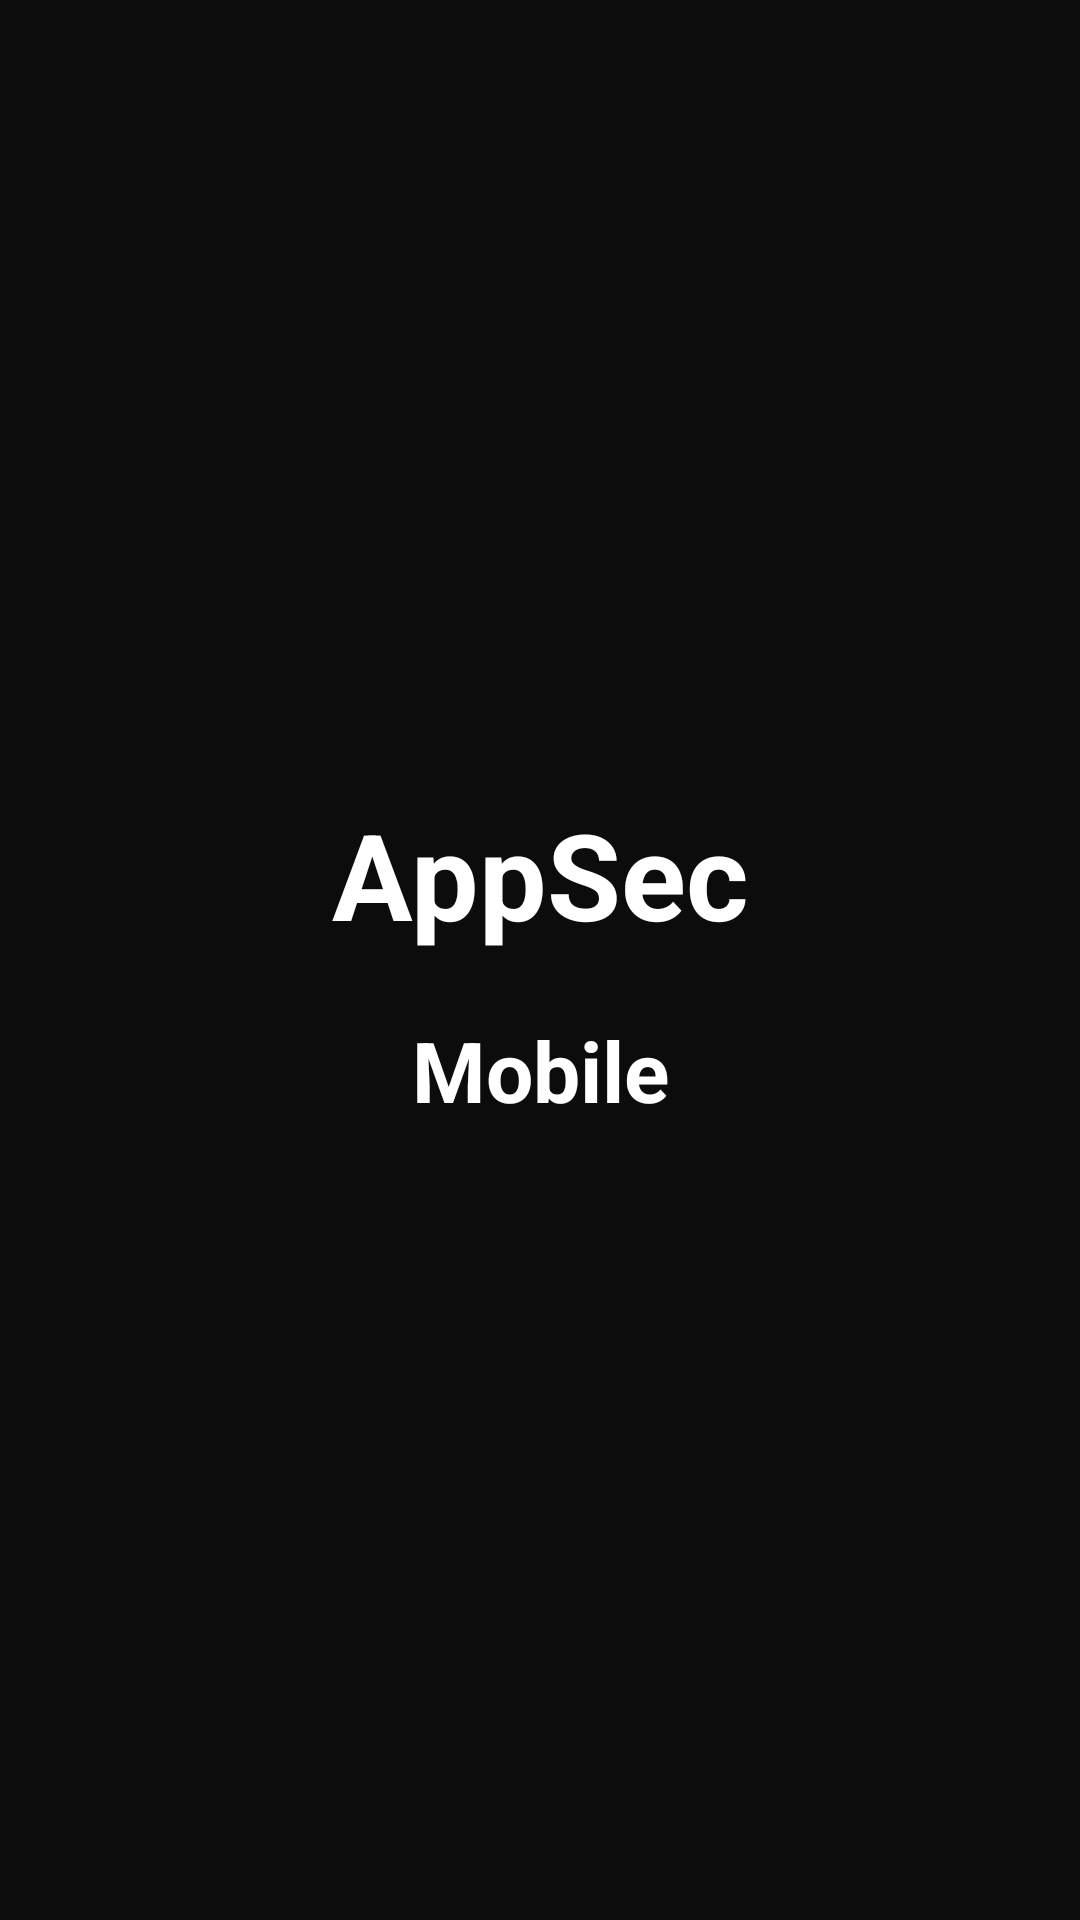

Write the Android layout XML for this screen, with the resource values it uses.
<!-- AndroidManifest.xml: application theme Theme.AppSec -->
<!-- res/layout/activity_splash.xml -->
<?xml version="1.0" encoding="utf-8"?>
<LinearLayout xmlns:android="http://schemas.android.com/apk/res/android"
    android:layout_width="match_parent"
    android:layout_height="match_parent"
    android:background="#0C0C0D"
    android:gravity="center"
    android:orientation="vertical">

    <TextView
        android:layout_width="match_parent"
        android:layout_height="wrap_content"
        android:layout_gravity="center_horizontal"
        android:gravity="center"
        android:text="@string/app_name"
        android:textColor="@color/white"
        android:textSize="40sp"
        android:textStyle="bold" />

    <TextView
        android:layout_width="match_parent"
        android:layout_height="wrap_content"
        android:layout_gravity="center_horizontal"
        android:gravity="center"
        android:text="@string/mobile"
        android:layout_marginTop="20dp"
        android:textColor="@color/white"
        android:textSize="28sp"
        android:textStyle="bold" />

</LinearLayout>
<!-- resources referenced by this layout -->
<resources>
  <color name="white">#FFFFFFFF</color>
  <string name="app_name">AppSec</string>
  <string name="mobile">Mobile</string>
  <style name="Theme.AppSec" parent="Theme.MaterialComponents.DayNight.NoActionBar">
          
          <item name="colorPrimary">@color/purple_500</item>
          <item name="colorPrimaryVariant">@color/purple_700</item>
          <item name="colorOnPrimary">@color/white</item>
          
          <item name="colorSecondaryVariant">@color/teal_700</item>
          <item name="colorOnSecondary">@color/black</item>
          <item name="colorSecondary">#E2C675</item>
          
          <item name="android:statusBarColor">#0C0C0D</item>
          
      </style>
  <color name="purple_500">#FF6200EE</color>
  <color name="purple_700">#FF3700B3</color>
  <color name="teal_700">#FF018786</color>
  <color name="black">#FF000000</color>
</resources>
